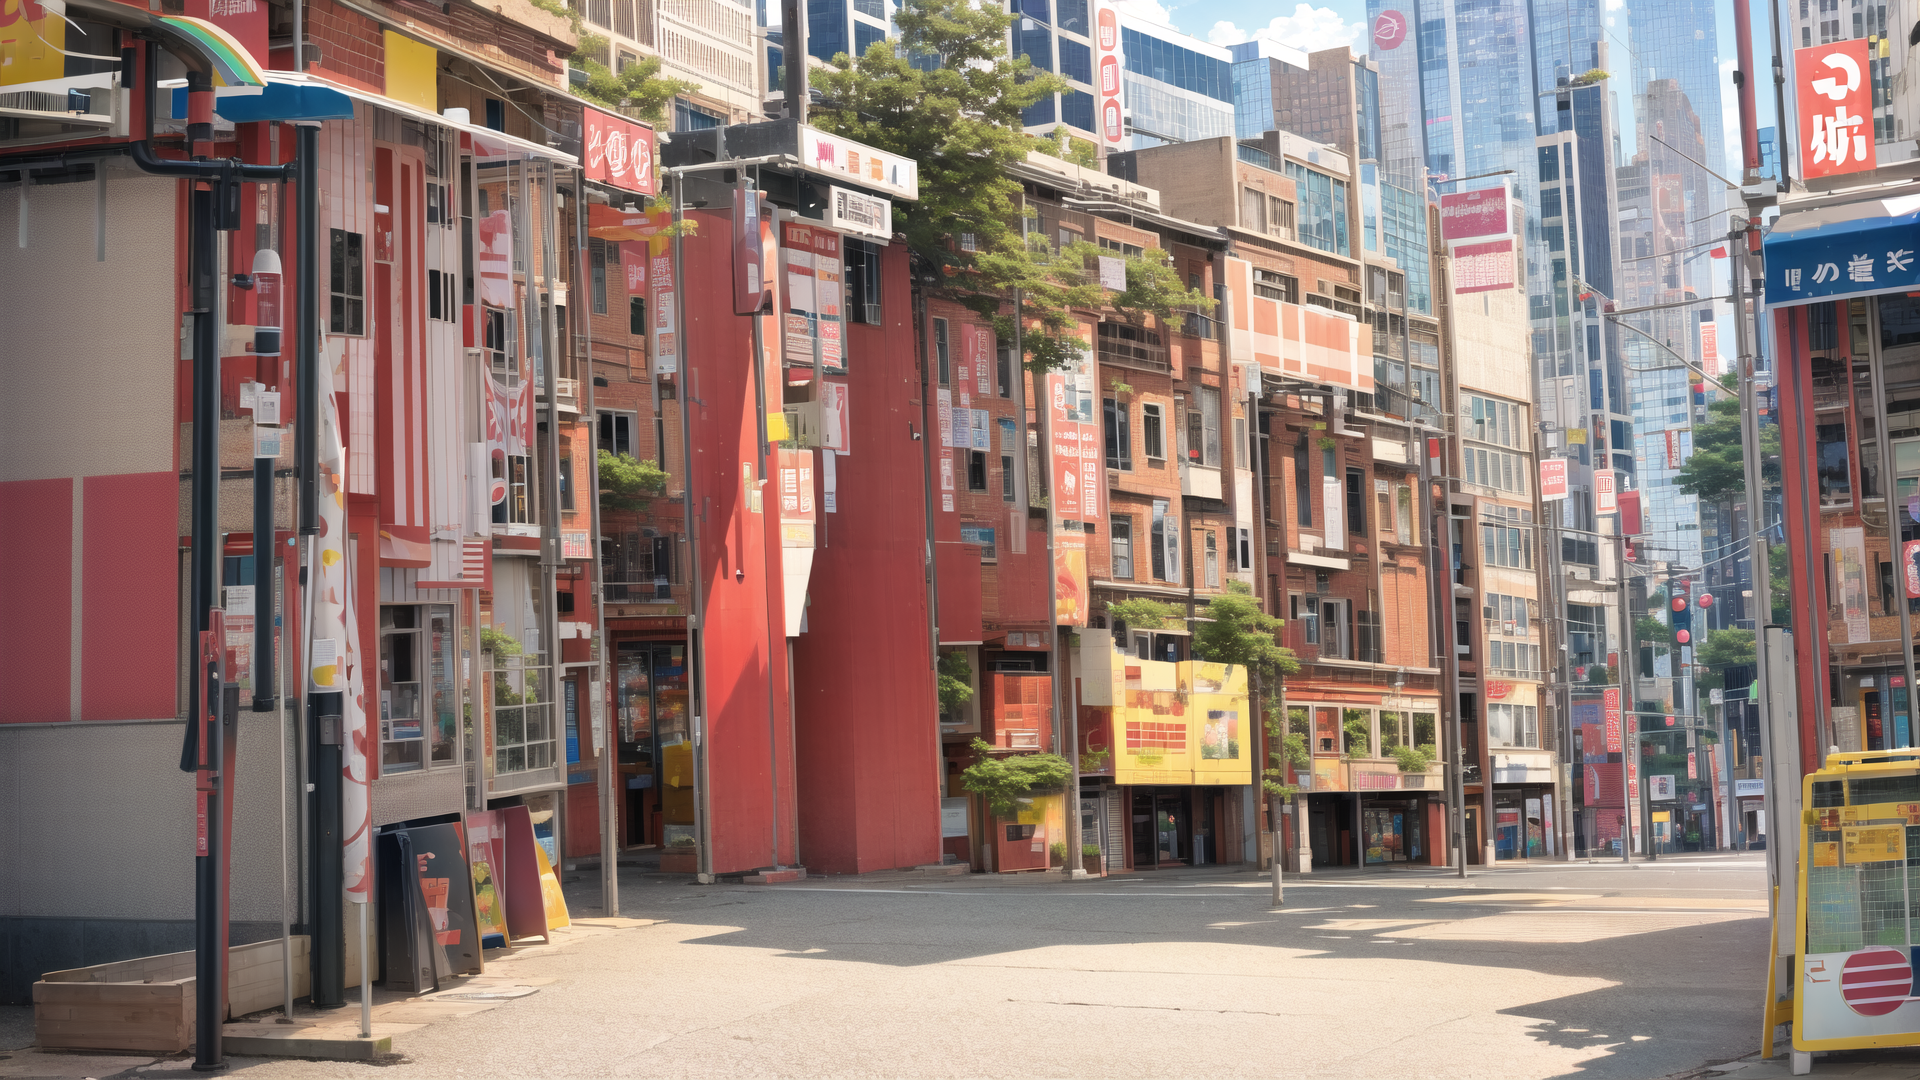
Generation parameters embedded in this image by AUTOMATIC1111 Stable Diffusion web UI or a fork of it (Forge, ...) (PNG 'parameters' text chunk):
background, city,street, shop, without people
Negative prompt: (painting by bad-artist-anime:0.9), (painting by bad-artist:0.9), watermark, text, error, blurry, jpeg artifacts, cropped, worst quality, low quality, normal quality, signature, watermark, username, artist name, (worst quality, low quality: 1.4), bad anatomy
Steps: 24, Sampler: DPM++ 2M Karras, CFG scale: 11, Seed: 2350323415, Size: 1920x1080, Model hash: 0fc198c490, Model: abyssorangemix2